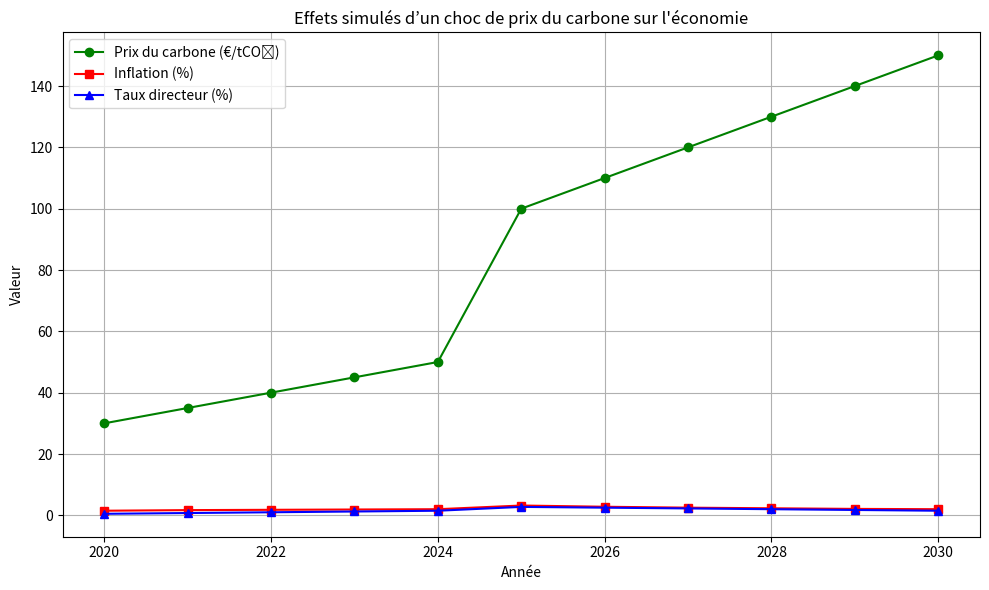

This chart was generated by the following Python code:
import matplotlib.pyplot as plt
import numpy as np  # <-- cette ligne est essentielle !

# Choc carbone : augmentation soudaine du prix du carbone
annees = np.arange(2020, 2031)
carbon_price = [30, 35, 40, 45, 50, 100, 110, 120, 130, 140, 150]

# Inflation en réponse à ce choc
inflation = [1.5, 1.7, 1.8, 1.9, 2.0, 3.2, 2.8, 2.5, 2.3, 2.1, 2.0]

# Réponse du taux directeur
interest_rate = [0.5, 0.75, 1.0, 1.25, 1.5, 2.75, 2.5, 2.25, 2.0, 1.75, 1.5]

# Tracé des courbes
plt.figure(figsize=(10, 6))
plt.plot(annees, carbon_price, label="Prix du carbone (€/tCO₂)", color="green", marker="o")
plt.plot(annees, inflation, label="Inflation (%)", color="red", marker="s")
plt.plot(annees, interest_rate, label="Taux directeur (%)", color="blue", marker="^")
plt.title("Effets simulés d’un choc de prix du carbone sur l'économie")
plt.xlabel("Année")
plt.ylabel("Valeur")
plt.legend()
plt.grid(True)
plt.tight_layout()
plt.show()
